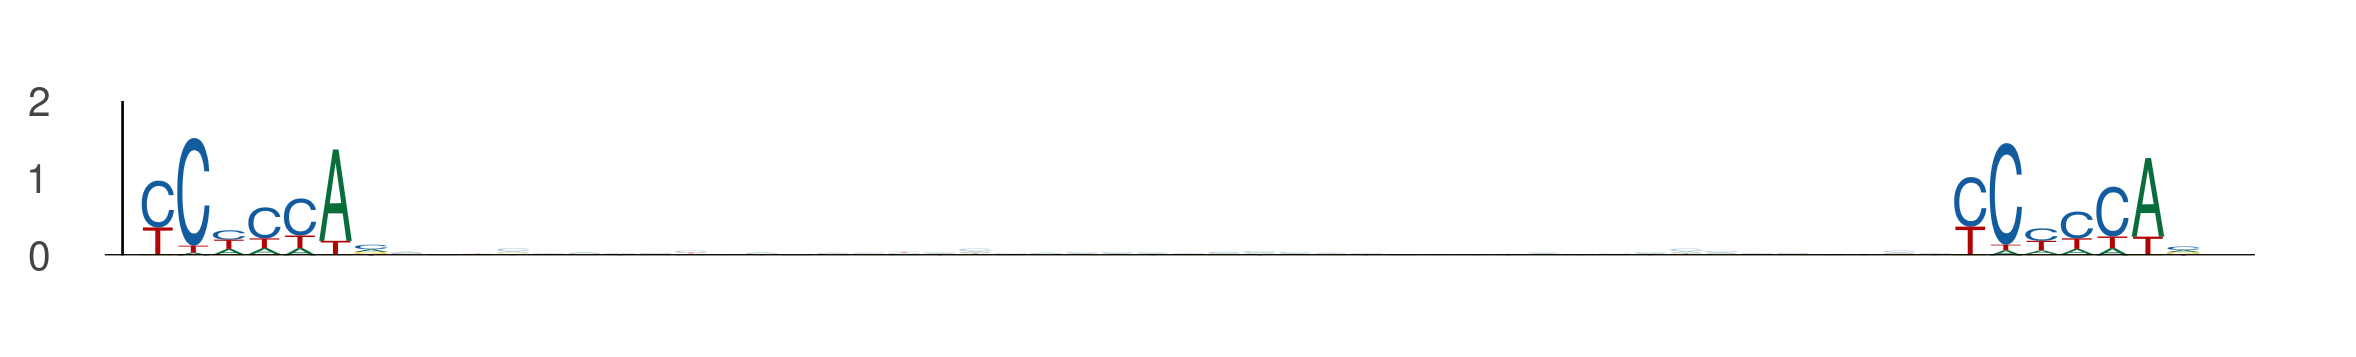

Source data for this figure (header and first rows):
seq_index, start_position, end_position, is_reversed_complement
4985, 76, 83, 0
4985, 127, 134, 0
2014, 16, 23, 0
2014, 67, 74, 0
3323, 66, 73, 0
3323, 117, 124, 0
2988, 25, 32, 0
2988, 76, 83, 0
435, 46, 53, 0
435, 97, 104, 0
3043, 44, 51, 0
3043, 95, 102, 0
144, 4, 11, 0
144, 55, 62, 0
4341, 70, 77, 0
4341, 121, 128, 0
4341, 101, 108, 0
4341, 152, 159, 0
895, 13, 20, 0
895, 64, 71, 0
586, 95, 102, 0
586, 146, 153, 0
5009, 62, 69, 0
5009, 113, 120, 0
907, 95, 102, 0
907, 146, 153, 0
1301, 85, 92, 0
1301, 136, 143, 0
5570, 50, 57, 0
5570, 101, 108, 0
5224, 107, 114, 0
5224, 158, 165, 0
3191, 71, 78, 0
3191, 122, 129, 0
5070, 56, 63, 0
5070, 107, 114, 0
3020, 98, 105, 0
3020, 149, 156, 0
235, 107, 114, 0
235, 158, 165, 0
4442, 76, 83, 0
4442, 127, 134, 0
4087, 60, 67, 0
4087, 111, 118, 0
1063, 57, 64, 0
1063, 108, 115, 0
5750, 52, 59, 0
5750, 103, 110, 0
5750, 103, 110, 0
5750, 154, 161, 0
4841, 76, 83, 0
4841, 127, 134, 0
2188, 34, 41, 0
2188, 85, 92, 0
130, 86, 93, 0
130, 137, 144, 0
5801, 13, 20, 0
5801, 64, 71, 0
1926, 45, 52, 0
1926, 96, 103, 0
... 742 more rows
